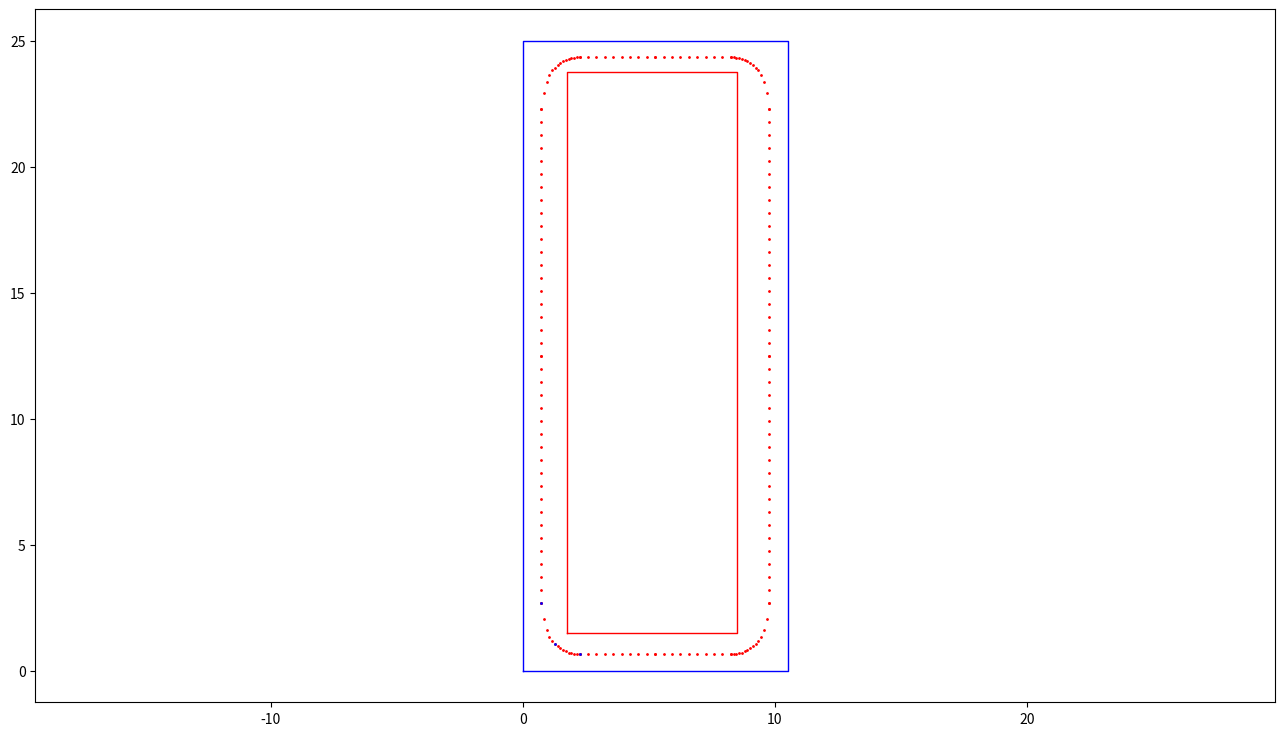
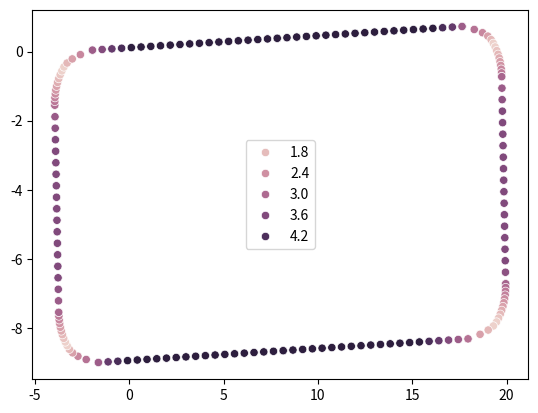

Recreate these plots in Python, in order.
Draw = True
import numpy as np
import os

if Draw:
    import seaborn as sns
    import matplotlib.pyplot as plt

def cubic(start,end,*args):
    count=4*(len(args)-1)
    mat_ori=np.zeros((count,count))
    mat_ans=np.zeros(count)
    index=0
    for i,j in zip(args[:-2],args[1:-1]):
        mat_ori[4*index,4*index]=i[0]**3
        mat_ori[4*index,4*index+1]=i[0]**2
        mat_ori[4*index,4*index+2]=i[0]
        mat_ori[4*index,4*index+3]=1
        mat_ans[4*index]=i[1]
        mat_ori[4*index+1,4*index]=j[0]**3
        mat_ori[4*index+1,4*index+1]=j[0]**2
        mat_ori[4*index+1,4*index+2]=j[0]
        mat_ori[4*index+1,4*index+3]=1
        mat_ans[4*index+1]=j[1]
        mat_ori[4*index+2,4*index]=3*j[0]**2
        mat_ori[4*index+2,4*index+1]=2*j[0]
        mat_ori[4*index+2,4*index+2]=1
        mat_ori[4*index+2,4*index+4]=-3*j[0]**2
        mat_ori[4*index+2,4*index+5]=-2*j[0]
        mat_ori[4*index+2,4*index+6]=-1
        mat_ans[4*index+2]=0
        mat_ori[4*index+3,4*index]=6*j[0]
        mat_ori[4*index+3,4*index+1]=2
        mat_ori[4*index+3,4*index+4]=-6*j[0]
        mat_ori[4*index+3,4*index+5]=-2
        mat_ans[4*index+3]=0
        index+=1
    mat_ori[4*index,4*index]=args[-2][0]**3
    mat_ori[4*index,4*index+1]=args[-2][0]**2
    mat_ori[4*index,4*index+2]=args[-2][0]
    mat_ori[4*index,4*index+3]=1
    mat_ans[4*index]=args[-2][1]
    mat_ori[4*index+1,4*index]=args[-1][0]**3
    mat_ori[4*index+1,4*index+1]=args[-1][0]**2
    mat_ori[4*index+1,4*index+2]=args[-1][0]
    mat_ori[4*index+1,4*index+3]=1
    mat_ans[4*index+1]=args[-1][1]
    mat_ori[4*index+2,0]=3*args[0][0]**2
    mat_ori[4*index+2,1]=2*args[0][0]
    mat_ori[4*index+2,2]=1
    mat_ans[4*index+2]=start
    mat_ori[4*index+3,4*index]=3*args[-1][0]**2
    mat_ori[4*index+3,4*index+1]=2*args[-1][0]
    mat_ori[4*index+3,4*index+2]=1
    mat_ans[4*index+3]=end
    mat_rg=np.linalg.solve(mat_ori,mat_ans)
    def rtn_func(x):
        def bin_search(left,right):
            if(x<=args[left][0]):return left
            if(x>=args[right-1][0]):return right-1
            if(right-left<=1):return left
            mid=int((left+right)/2)
            if(x<args[mid][0]):return bin_search(left,mid)
            else:return bin_search(mid,right)
        num=bin_search(0,len(args)-1)
        return mat_rg[4*num]*x**3+mat_rg[4*num+1]*x**2+mat_rg[4*num+2]*x+mat_rg[4*num+3]
    return rtn_func

left_up = np.array([9.65, 8.52])  # (x2, y2)
right_down = np.array([-13.7, -0.1])  # (x1, y1)
y1, y2 = right_down[1], left_up[1]  # y1 < y2
x1, x2 = right_down[0], left_up[0]  # x1 < x2


outer_rect = [10.5, 25]
inner_rect = [7, 22]
"""
     l1
  ________
  |  l2  |
  |  __  |
l3| |  | |
  | |__| |
  |______|
(0, 0)      
"""
l1, l3 = outer_rect[0], outer_rect[1]
l2, l4 = inner_rect[0], inner_rect[1]
corner_rect = [(l1-l2)/2, (l3-l4)/2]   #  (h, v)
h, v = corner_rect[0], corner_rect[1]
print(h, v)

arcOffsetLongV = 1.2
arcOffsetLongH = 0.15
arcOffsetShortH = 0.5
arcOffsetShortV = 0.1
arcOffsetCurve = 0.5
cubic_k = 7
arcPointsNum = 15
LongPointsNum = 40
ShortPointsNum = 20

# 
left_certerP = [h/2 - arcOffsetLongH , l3/2]
right_certerP = [l1, l3/2]
upper_certerP = [l1/2, l3]
bottom_certerP = [l1/2, v/2 - arcOffsetShortV]

# for arc located in (0, 0) 
arc_centerTheta = np.arctan2(v, h)
arc_certerP = [h/2 + arcOffsetCurve * np.cos(arc_centerTheta), v/2 + arcOffsetCurve * np.sin(arc_centerTheta)]
arcLongP = [h/2 - arcOffsetLongH, v+arcOffsetLongV]
arcShortP = [h+arcOffsetShortH, v/2 - arcOffsetShortV]
data = [arcLongP, arc_certerP, arcShortP]
func1=cubic(-cubic_k,0,*data)

# get waypoints
arcLeftBottom_x = np.linspace(h/2 - arcOffsetLongH, h+arcOffsetShortH, arcPointsNum)[::-1]
arcLeftBottom_y = np.array([func1(i) for i in arcLeftBottom_x])
half_left_y = np.linspace(v+arcOffsetLongV, left_certerP[1], int(LongPointsNum/2))
half_left_x = np.ones_like(half_left_y) * left_certerP[0]
half_bottom_x = np.linspace(h+arcOffsetShortH, bottom_certerP[0], int(ShortPointsNum/2))[::-1]
half_bottom_y = np.ones_like(half_bottom_x) * bottom_certerP[1]
half_left_bottom = np.hstack([np.vstack([half_bottom_x, half_bottom_y]) , np.vstack([arcLeftBottom_x, arcLeftBottom_y]), np.vstack([half_left_x, half_left_y])])  # (2, n)
half_left_up_x = half_left_bottom[0][::-1]
half_left_up_y = (-half_left_bottom[1]+2*left_certerP[1])[::-1]
half_left_up = np.vstack([half_left_up_x, half_left_up_y])

left = np.hstack([half_left_bottom, half_left_up])
right_y = left[1][::-1]
right_x = -left[0] + 2*bottom_certerP[0]
right = np.vstack([right_x, right_y])
waypoints = np.hstack([left, right])  # (2, n)

if Draw:
    fig = plt.figure(figsize=(16, 9))
    plt.axis('equal')
    plt.plot([0, 0, l1, l1, 0], [0, l3, l3, 0, 0], '-b', linewidth=1.0)

    plt.plot([h, h, v+l2, v+l2, h], [v, l4+h, l4+h, v, v], '-r', linewidth=1.0)

    # plt.plot([h, h+l2], [v, v],'-r')

    # plt.plot(left[0],left[1], 'or', markersize=1.0)
    # plt.plot(right[0],right[1], 'or', markersize=1.0)
    plt.plot(waypoints[0], waypoints[1], 'or', markersize=1.0)
    # plt.plot(x,arcPointsLeftBottom_y, '-or')
    plt.plot([i[0] for i in data],[i[1] for i in data],'ob', markersize=1.0)
    plt.show()

# change_for car
home = '/sim_ws'
origin = np.array([-4.67, 0.673]).reshape(2, 1)  # (2, 1)

theta = -np.pi/2 + 2*np.pi/180
R = np.array(
    [[np.cos(theta), -np.sin(theta)],
    [np.sin(theta), np.cos(theta)]]
)
waypoints = R @ waypoints + origin

def floorUp(x):
    if np.floor(2*x) > 2*np.floor(x):
        return (np.floor(x) + 1).astype(np.int32)
    else:
        return np.floor(x).astype(np.int32)

# interp speed
sOffset = 1.0
speed_max = 4.6
speed_min = 1.5
shortBufferOffset = 4
longBufferOffset = 5
short_buffer = floorUp(2*arcPointsNum/3 + shortBufferOffset)
long_buffer = floorUp(arcPointsNum/3 + longBufferOffset)
print(f'short_buffer: {short_buffer}, long_buffer{long_buffer}')

v = np.array([-1])
v = np.hstack((v, np.array([speed_max-sOffset]*int(ShortPointsNum/2-shortBufferOffset))))
v = np.hstack([v, np.linspace(speed_max-sOffset, speed_min, short_buffer)])
v = np.hstack([v, np.linspace(speed_min, speed_max, long_buffer)])  
# print(len(v)-1)   

v = np.hstack([v, np.array([speed_max]*int(LongPointsNum-2*longBufferOffset +1))])
v = np.hstack([v, np.linspace(speed_max, speed_min, long_buffer)])
v = np.hstack([v, np.linspace(speed_min, speed_max-sOffset, short_buffer-1)])
# print(len(v)-1)  

v = np.hstack([v, np.array([speed_max-sOffset]*int(ShortPointsNum-2*shortBufferOffset +1))])
v = np.hstack([v, np.linspace(speed_max-sOffset, speed_min, short_buffer)])
v = np.hstack([v, np.linspace(speed_min, speed_max, long_buffer)])
# print(len(v)-1)  

v = np.hstack([v, np.array([speed_max]*int(LongPointsNum-2*longBufferOffset))])
v = np.hstack([v, np.linspace(speed_max, speed_min, long_buffer)])
v = np.hstack([v, np.linspace(speed_min, speed_max-sOffset, short_buffer-1)])

v = np.hstack((v, np.array([speed_max-sOffset]*int(ShortPointsNum/2-shortBufferOffset))))
# print(len(v)-1)
v = v[1:]

if Draw:
    n = len(v)
    sns.scatterplot(x=waypoints[0, :n], y=waypoints[1, :n],
                    hue=v)
    plt.show()

else:
    wp_file = open(os.path.join(home+'/wp_log', 'wp1_interp.csv'), 'w')
    for x, y, v in zip(waypoints[0], waypoints[1], v):
        wp_file.write('%f, %f, %f\n' % (x, y, v))
    wp_file.write('%f, %f, %f\n' % (arcPointsNum, LongPointsNum, ShortPointsNum))
    wp_file.close()
